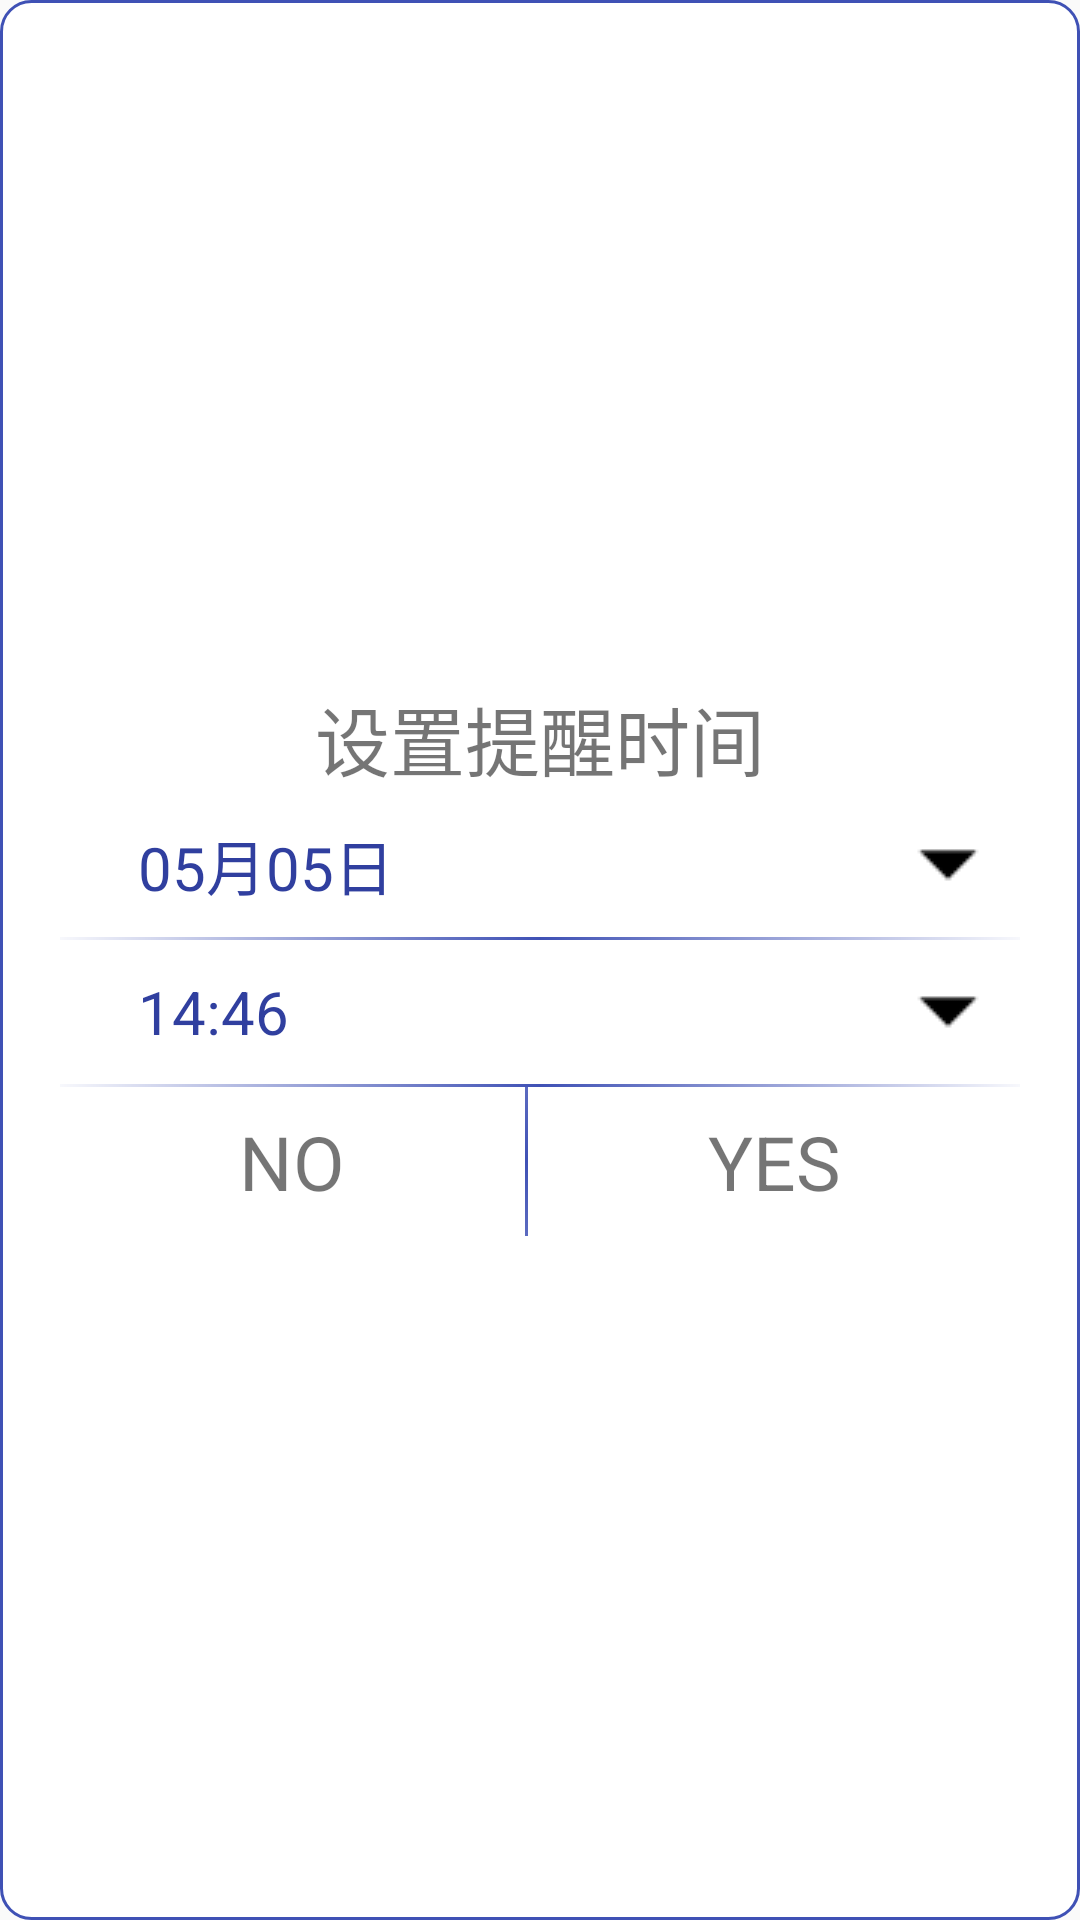

Write the Android layout XML for this screen, with the resource values it uses.
<!-- AndroidManifest.xml: application theme AppTheme -->
<!-- res/layout/alert_dialog.xml -->
<?xml version="1.0" encoding="utf-8"?>
<LinearLayout xmlns:android="http://schemas.android.com/apk/res/android"
              android:layout_width="match_parent"
              android:layout_height="wrap_content"
              android:background="@drawable/dialog_bg"
              android:gravity="center"
              android:orientation="vertical"
              android:paddingLeft="20dp"
              android:paddingRight="20dp">

    <TextView
        android:id="@+id/tv_title"
        android:layout_width="match_parent"
        android:layout_height="wrap_content"
        android:gravity="center"
        android:text="设置提醒时间"
        android:textSize="25sp"/>

    <TextView
        android:id="@+id/tv_msg"
        android:layout_width="match_parent"
        android:layout_height="wrap_content"
        android:gravity="center|left"
        android:text="信息"
        android:visibility="gone"
        android:textSize="25sp"/>

    <TextView
        android:id="@+id/date"
        android:layout_width="match_parent"
        android:layout_height="32dp"
        android:layout_margin="8dp"
        android:drawableRight="@drawable/triangle_down"
        android:gravity="center|left"
        android:paddingLeft="18dp"
        android:text="05月05日"
        android:textColor="@color/colorPrimaryDark"
        android:textSize="20sp"/>

    <View
        android:layout_width="match_parent"
        android:layout_height="1dp"
        android:background="@drawable/under_line"/>

    <TextView
        android:id="@+id/time"
        android:layout_width="match_parent"
        android:layout_height="32dp"
        android:layout_margin="8dp"
        android:drawableRight="@drawable/triangle_down"
        android:gravity="center|left"
        android:paddingLeft="18dp"
        android:text="14:46"
        android:textColor="@color/colorPrimaryDark"
        android:textSize="20sp"/>

    <View
        android:layout_width="match_parent"
        android:layout_height="1dp"
        android:background="@drawable/under_line"/>

    <LinearLayout

        android:layout_width="match_parent"
        android:layout_height="wrap_content"
       >

        <TextView
            android:padding="8dp"
            android:id="@+id/tv_cancel"
            android:layout_width="wrap_content"
            android:layout_height="wrap_content"
            android:layout_weight="1"
            android:gravity="center"
            android:text="NO"
            android:textSize="25sp"/>
        <View
            android:layout_width="1dp"
            android:layout_height="match_parent"
            android:background="@drawable/under_line"/>
        <TextView
            android:padding="8dp"
            android:id="@+id/tv_ok"
            android:layout_width="wrap_content"
            android:layout_height="wrap_content"
            android:layout_weight="1"
            android:gravity="center"
            android:text="YES"
            android:textSize="25sp"/>
    </LinearLayout>
</LinearLayout>
<!-- resources referenced by this layout -->
<resources>
  <color name="colorPrimaryDark">#303F9F</color>
  <!-- drawable dialog_bg (drawable) -->
  <?xml version="1.0" encoding="utf-8"?>
  <shape xmlns:android="http://schemas.android.com/apk/res/android"
         android:shape="rectangle"
      >
  
      <corners android:radius="10dp"/>
      <stroke
          android:width="1dp"
          android:color="@color/colorPrimary"/>
  
      <solid android:color="@android:color/white"/>
  
  
  </shape>
  <!-- drawable triangle_down: png bitmap (drawable, 215 bytes) -->
  <!-- drawable under_line (drawable) -->
  <?xml version="1.0" encoding="utf-8"?>
  <shape xmlns:android="http://schemas.android.com/apk/res/android"
         android:shape="rectangle">
  
      <gradient
          android:gradientRadius="500"
          android:startColor="@color/colorPrimary"
          android:endColor="#FFFFFF"
          android:type="radial"/>
  
  
  </shape>
  <style name="AppTheme" parent="Theme.AppCompat.Light.NoActionBar">
          
          <item name="colorPrimary">@color/colorPrimary</item>
          <item name="colorPrimaryDark">@color/colorPrimaryDark</item>
          <item name="colorAccent">@color/colorAccent</item>
      </style>
  <color name="colorPrimary">#3F51B5</color>
  <color name="colorAccent">#FF4081</color>
</resources>
